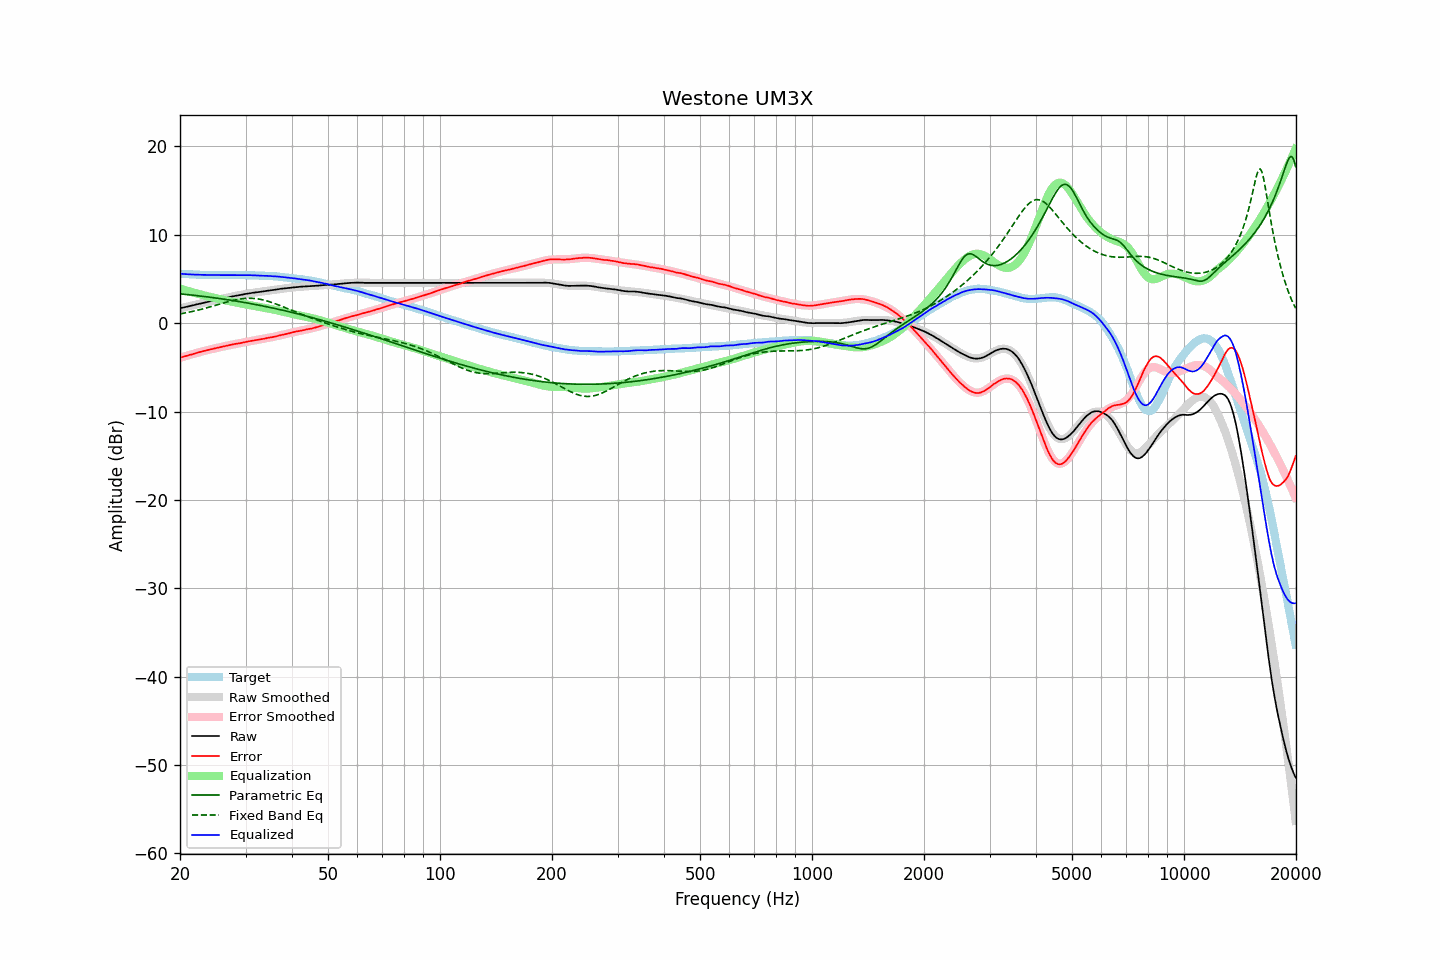

The data file committed next to this chart (first rows):
frequency, raw, error, smoothed, error_smoothed, equalization, parametric_eq, fixed_band_eq, equalized_raw, equalized_smoothed, target
20.00, 1.69, -3.91, 1.68, -3.92, 3.92, 3.32, 1.05, 5.61, 5.60, 5.60
20.20, 1.73, -3.86, 1.73, -3.86, 3.86, 3.30, 1.08, 5.59, 5.59, 5.59
20.40, 1.77, -3.80, 1.77, -3.80, 3.80, 3.29, 1.12, 5.57, 5.57, 5.58
20.61, 1.81, -3.76, 1.81, -3.75, 3.75, 3.27, 1.15, 5.56, 5.56, 5.57
20.81, 1.85, -3.69, 1.85, -3.70, 3.70, 3.25, 1.19, 5.55, 5.55, 5.55
21.02, 1.89, -3.65, 1.90, -3.64, 3.64, 3.23, 1.22, 5.53, 5.54, 5.54
21.23, 1.94, -3.59, 1.94, -3.59, 3.59, 3.21, 1.26, 5.53, 5.53, 5.53
21.44, 1.98, -3.55, 1.98, -3.54, 3.54, 3.19, 1.30, 5.52, 5.52, 5.53
21.66, 2.02, -3.50, 2.02, -3.49, 3.49, 3.17, 1.34, 5.51, 5.51, 5.52
21.87, 2.07, -3.44, 2.07, -3.44, 3.44, 3.15, 1.38, 5.51, 5.50, 5.51
22.09, 2.11, -3.38, 2.11, -3.39, 3.39, 3.13, 1.42, 5.50, 5.50, 5.50
22.31, 2.15, -3.33, 2.15, -3.34, 3.34, 3.11, 1.47, 5.49, 5.49, 5.49
22.54, 2.19, -3.29, 2.19, -3.29, 3.29, 3.09, 1.51, 5.48, 5.48, 5.48
22.76, 2.24, -3.23, 2.24, -3.24, 3.24, 3.07, 1.56, 5.48, 5.48, 5.48
22.99, 2.28, -3.19, 2.28, -3.19, 3.19, 3.05, 1.61, 5.47, 5.47, 5.47
23.22, 2.32, -3.14, 2.32, -3.14, 3.14, 3.02, 1.66, 5.46, 5.47, 5.46
23.45, 2.36, -3.10, 2.36, -3.10, 3.10, 3.00, 1.70, 5.46, 5.46, 5.47
23.69, 2.40, -3.06, 2.40, -3.05, 3.05, 2.98, 1.75, 5.45, 5.46, 5.46
23.92, 2.45, -2.99, 2.44, -3.01, 3.01, 2.95, 1.81, 5.46, 5.45, 5.45
24.16, 2.49, -2.96, 2.48, -2.96, 2.96, 2.93, 1.86, 5.45, 5.45, 5.46
24.40, 2.53, -2.92, 2.52, -2.92, 2.92, 2.91, 1.91, 5.45, 5.45, 5.46
24.65, 2.56, -2.89, 2.56, -2.88, 2.88, 2.88, 1.96, 5.44, 5.44, 5.45
24.89, 2.60, -2.84, 2.60, -2.84, 2.84, 2.86, 2.02, 5.44, 5.44, 5.45
25.14, 2.64, -2.79, 2.64, -2.80, 2.80, 2.83, 2.07, 5.44, 5.44, 5.44
25.39, 2.68, -2.75, 2.68, -2.75, 2.75, 2.81, 2.12, 5.44, 5.44, 5.44
25.65, 2.72, -2.72, 2.72, -2.71, 2.71, 2.78, 2.18, 5.43, 5.44, 5.44
25.91, 2.77, -2.67, 2.76, -2.67, 2.67, 2.75, 2.23, 5.44, 5.44, 5.44
26.16, 2.81, -2.63, 2.80, -2.63, 2.63, 2.73, 2.29, 5.44, 5.44, 5.45
26.43, 2.84, -2.60, 2.84, -2.59, 2.59, 2.70, 2.34, 5.43, 5.44, 5.44
26.69, 2.88, -2.56, 2.88, -2.55, 2.55, 2.67, 2.39, 5.43, 5.44, 5.44
26.96, 2.92, -2.52, 2.92, -2.52, 2.52, 2.65, 2.44, 5.44, 5.44, 5.44
27.23, 2.96, -2.48, 2.96, -2.48, 2.48, 2.62, 2.49, 5.44, 5.44, 5.44
27.50, 3.00, -2.44, 3.00, -2.44, 2.44, 2.59, 2.53, 5.44, 5.44, 5.44
27.77, 3.04, -2.40, 3.04, -2.41, 2.41, 2.56, 2.58, 5.45, 5.44, 5.45
28.05, 3.08, -2.36, 3.07, -2.37, 2.37, 2.53, 2.62, 5.45, 5.44, 5.44
28.33, 3.11, -2.34, 3.11, -2.33, 2.33, 2.50, 2.66, 5.44, 5.44, 5.45
28.62, 3.14, -2.31, 3.15, -2.30, 2.30, 2.47, 2.69, 5.44, 5.45, 5.45
28.90, 3.18, -2.28, 3.18, -2.26, 2.26, 2.44, 2.72, 5.44, 5.45, 5.46
29.19, 3.21, -2.25, 3.22, -2.23, 2.23, 2.41, 2.75, 5.44, 5.44, 5.46
29.48, 3.25, -2.20, 3.25, -2.19, 2.19, 2.38, 2.78, 5.44, 5.44, 5.45
29.78, 3.28, -2.17, 3.28, -2.16, 2.16, 2.35, 2.79, 5.44, 5.44, 5.45
30.08, 3.32, -2.13, 3.31, -2.12, 2.12, 2.31, 2.81, 5.44, 5.44, 5.45
30.38, 3.35, -2.08, 3.34, -2.09, 2.09, 2.28, 2.82, 5.44, 5.43, 5.43
30.68, 3.38, -2.05, 3.37, -2.06, 2.06, 2.25, 2.82, 5.44, 5.43, 5.43
30.99, 3.41, -2.02, 3.40, -2.02, 2.02, 2.22, 2.82, 5.43, 5.43, 5.43
31.30, 3.43, -2.00, 3.43, -1.99, 1.99, 2.18, 2.81, 5.42, 5.42, 5.43
31.61, 3.46, -1.96, 3.46, -1.96, 1.96, 2.15, 2.80, 5.42, 5.41, 5.42
31.93, 3.48, -1.92, 3.48, -1.92, 1.92, 2.11, 2.78, 5.40, 5.41, 5.40
32.24, 3.51, -1.89, 3.51, -1.89, 1.89, 2.08, 2.76, 5.40, 5.40, 5.40
32.57, 3.53, -1.86, 3.53, -1.86, 1.86, 2.04, 2.73, 5.39, 5.39, 5.39
32.89, 3.55, -1.83, 3.56, -1.83, 1.83, 2.01, 2.70, 5.38, 5.39, 5.39
33.22, 3.58, -1.80, 3.58, -1.80, 1.80, 1.97, 2.66, 5.38, 5.38, 5.38
33.55, 3.60, -1.77, 3.61, -1.76, 1.76, 1.93, 2.62, 5.37, 5.37, 5.38
33.89, 3.63, -1.74, 3.63, -1.73, 1.73, 1.90, 2.57, 5.36, 5.36, 5.37
34.23, 3.66, -1.69, 3.66, -1.70, 1.70, 1.86, 2.52, 5.36, 5.36, 5.35
34.57, 3.69, -1.66, 3.69, -1.66, 1.66, 1.82, 2.47, 5.35, 5.35, 5.35
34.92, 3.71, -1.62, 3.71, -1.62, 1.62, 1.78, 2.41, 5.33, 5.34, 5.33
35.27, 3.74, -1.61, 3.74, -1.59, 1.59, 1.75, 2.35, 5.33, 5.33, 5.34
35.62, 3.76, -1.56, 3.77, -1.55, 1.55, 1.71, 2.29, 5.31, 5.32, 5.32
35.97, 3.79, -1.52, 3.79, -1.51, 1.51, 1.67, 2.22, 5.30, 5.30, 5.32
... 635 more rows
